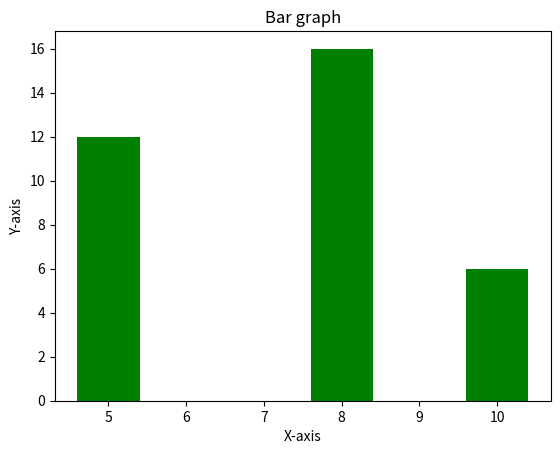

Write the Python code that produced this figure.
#Bargraph:A graph that represents values using rectangular bars
import numpy as np
import matplotlib.pyplot as plt
x=[5,8,10]
y=[12,16,6]
plt.bar(x,y,align='center',color="green")
plt.title('Bar graph')
plt.ylabel('Y-axis')
plt.xlabel('X-axis')
plt.show()
